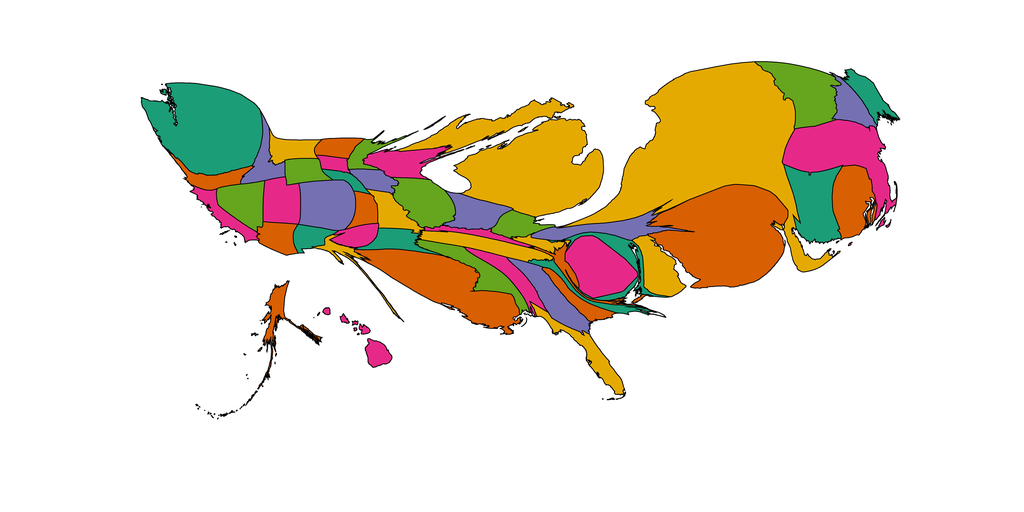

The file beside this chart, header and first rows:
1, 142.36278595953854, Alabama, 0.90234375, 0.16015625, 0.5390625
2, 115.2, Alaska, 0.8477, 0.3711, 0.007812
3, 122.5, Arizona, 0.8477, 0.3711, 0.007812
4, 125.8, Arkansas, 0.1055, 0.6172, 0.4648
5, 116.7, California, 0.9023, 0.1602, 0.5391
6, 305.1, Colorado, 0.457, 0.4375, 0.6992
7, 359.7, Connecticut, 0.1055, 0.6172, 0.4648
8, 211.1, Delaware, 0.8984, 0.668, 0.007812
9, 359.6, District of Columbia, 0.9023, 0.1602, 0.5391
10, 176.6, Florida, 0.8984, 0.668, 0.007812
11, 224.4, Georgia, 0.457, 0.4375, 0.6992
12, 84.13, Hawaii, 0.9023, 0.1602, 0.5391
13, 131.1, Idaho, 0.457, 0.4375, 0.6992
14, 273.4, Illinois, 0.3984, 0.6484, 0.1172
15, 183.9, Indiana, 0.457, 0.4375, 0.6992
16, 89.54, Iowa, 0.457, 0.4375, 0.6992
17, 89.43, Kansas, 0.8477, 0.3711, 0.007812
18, 67.53, Kentucky, 0.9023, 0.1602, 0.5391
19, 708, Louisiana, 0.8477, 0.3711, 0.007812
20, 130.4, Maine, 0.1055, 0.6172, 0.4648
21, 163.2, Maryland, 0.1055, 0.6172, 0.4648
22, 603, Massachusetts, 0.9023, 0.1602, 0.5391
23, 1488, Michigan, 0.8984, 0.668, 0.007812
24, 83.86, Minnesota, 0.3984, 0.6484, 0.1172
25, 222.3, Mississippi, 0.3984, 0.6484, 0.1172
26, 136.6, Missouri, 0.8984, 0.668, 0.007812
27, 121.4, Montana, 0.8984, 0.668, 0.007812
28, 49.68, Nebraska, 0.1055, 0.6172, 0.4648
29, 203.2, Nevada, 0.3984, 0.6484, 0.1172
30, 138.5, New Hampshire, 0.457, 0.4375, 0.6992
31, 1232, New Jersey, 0.8477, 0.3711, 0.007812
32, 91.36, New Mexico, 0.1055, 0.6172, 0.4648
33, 2497, New York, 0.8984, 0.668, 0.007812
34, 89.99, North Carolina, 0.1055, 0.6172, 0.4648
35, 88.71, North Dakota, 0.8477, 0.3711, 0.007812
36, 120.2, Ohio, 0.3984, 0.6484, 0.1172
37, 95.67, Oklahoma, 0.9023, 0.1602, 0.5391
38, 114.1, Oregon, 0.8477, 0.3711, 0.007812
39, 214.5, Pennsylvania, 0.457, 0.4375, 0.6992
40, 293.9, Rhode Island, 0.8477, 0.3711, 0.007812
41, 105.9, South Carolina, 0.8477, 0.3711, 0.007812
42, 47.85, South Dakota, 0.9023, 0.1602, 0.5391
43, 202.4, Tennessee, 0.8984, 0.668, 0.007812
44, 71.49, Texas, 0.8984, 0.668, 0.007812
45, 190.5, Utah, 0.9023, 0.1602, 0.5391
46, 375, Vermont, 0.3984, 0.6484, 0.1172
47, 86.68, Virginia, 0.8477, 0.3711, 0.007812
48, 982.3, Washington, 0.1055, 0.6172, 0.4648
49, 53.24, West Virginia, 0.8984, 0.668, 0.007812
50, 194.9, Wisconsin, 0.9023, 0.1602, 0.5391
51, 111.6, Wyoming, 0.3984, 0.6484, 0.1172
